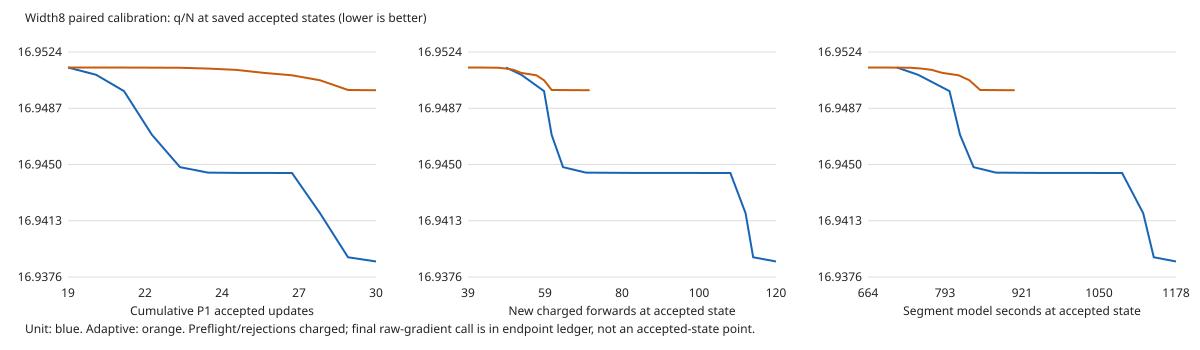

The file beside this chart, header and first rows:
arm, run_id, cumulative_updates, new_forwards, new_full_calls, cumulative_forwards, cumulative_full_calls, new_infeasible, new_rejections, model_seconds, cumulative_model_seconds, q_per_measurement, objective, alpha, mu, penalized_gradient_max
unit, calibration-w8-p1-unit-a01-e2245d062b5d, 19, 49, 3, 250, 24, 10, 10, 712.1, 1899, 16.95, 8.476, 0.0009766, 1e-06, 0.1291
unit, calibration-w8-p1-unit-a01-e2245d062b5d, 20, 53, 5, 254, 26, 10, 11, 747.3, 1935, 16.95, 8.475, 0.5, 1e-06, 0.2342
unit, calibration-w8-p1-unit-a01-e2245d062b5d, 21, 59, 8, 260, 29, 10, 13, 800, 1987, 16.95, 8.475, 0.25, 1e-06, 0.2521
unit, calibration-w8-p1-unit-a01-e2245d062b5d, 22, 61, 9, 262, 30, 10, 13, 817.6, 2005, 16.95, 8.473, 1.0, 1e-06, 0.1654
unit, calibration-w8-p1-unit-a01-e2245d062b5d, 23, 64, 10, 265, 31, 11, 14, 840.2, 2028, 16.94, 8.472, 0.5, 1e-06, 0.1349
unit, calibration-w8-p1-unit-a01-e2245d062b5d, 24, 70, 11, 271, 32, 15, 18, 877.4, 2065, 16.94, 8.472, 0.0625, 1e-06, 0.1383
unit, calibration-w8-p1-unit-a01-e2245d062b5d, 25, 81, 12, 282, 33, 24, 27, 940.7, 2128, 16.94, 8.472, 0.001953, 1e-06, 0.1382
unit, calibration-w8-p1-unit-a01-e2245d062b5d, 26, 95, 13, 296, 34, 36, 39, 1017, 2204, 16.94, 8.472, 0.0002441, 1e-06, 0.1379
unit, calibration-w8-p1-unit-a01-e2245d062b5d, 27, 108, 14, 309, 35, 47, 50, 1088, 2276, 16.94, 8.472, 0.0004883, 1e-06, 0.1297
unit, calibration-w8-p1-unit-a01-e2245d062b5d, 28, 112, 16, 313, 37, 47, 51, 1123, 2311, 16.94, 8.471, 0.5, 1e-06, 0.1613
unit, calibration-w8-p1-unit-a01-e2245d062b5d, 29, 114, 17, 315, 38, 47, 51, 1141, 2329, 16.94, 8.469, 1.0, 1e-06, 0.226
unit, calibration-w8-p1-unit-a01-e2245d062b5d, 30, 120, 18, 321, 39, 51, 55, 1178, 2366, 16.94, 8.469, 0.0625, 1e-06, 0.1906
adaptive, calibration-w8-p1-adaptive-a01-63c238cc1…, 19, 39, 3, 240, 24, 0, 0, 663.9, 1851, 16.95, 8.476, 0.0002441, 1e-06, 0.144
adaptive, calibration-w8-p1-adaptive-a01-63c238cc1…, 20, 41, 4, 242, 25, 0, 0, 681.7, 1869, 16.95, 8.476, 0.0004883, 1e-06, 0.1456
adaptive, calibration-w8-p1-adaptive-a01-63c238cc1…, 21, 43, 5, 244, 26, 0, 0, 699.7, 1887, 16.95, 8.476, 0.0009766, 1e-06, 0.1176
adaptive, calibration-w8-p1-adaptive-a01-63c238cc1…, 22, 45, 6, 246, 27, 0, 0, 717.6, 1905, 16.95, 8.476, 0.001953, 1e-06, 0.1482
adaptive, calibration-w8-p1-adaptive-a01-63c238cc1…, 23, 47, 7, 248, 28, 0, 0, 735.2, 1923, 16.95, 8.476, 0.003906, 1e-06, 0.1464
adaptive, calibration-w8-p1-adaptive-a01-63c238cc1…, 24, 49, 8, 250, 29, 0, 0, 752.9, 1940, 16.95, 8.476, 0.007812, 1e-06, 0.1503
adaptive, calibration-w8-p1-adaptive-a01-63c238cc1…, 25, 51, 9, 252, 30, 0, 0, 770.3, 1958, 16.95, 8.476, 0.01562, 1e-06, 0.1497
adaptive, calibration-w8-p1-adaptive-a01-63c238cc1…, 26, 53, 10, 254, 31, 0, 0, 787.9, 1975, 16.95, 8.476, 0.03125, 1e-06, 0.1491
adaptive, calibration-w8-p1-adaptive-a01-63c238cc1…, 27, 57, 11, 258, 32, 2, 2, 815.4, 2003, 16.95, 8.475, 0.01562, 1e-06, 0.1434
adaptive, calibration-w8-p1-adaptive-a01-63c238cc1…, 28, 59, 12, 260, 33, 2, 2, 833.3, 2021, 16.95, 8.475, 0.03125, 1e-06, 0.1449
adaptive, calibration-w8-p1-adaptive-a01-63c238cc1…, 29, 61, 13, 262, 34, 2, 2, 851.2, 2039, 16.95, 8.475, 0.0625, 1e-06, 0.1441
adaptive, calibration-w8-p1-adaptive-a01-63c238cc1…, 30, 71, 14, 272, 35, 10, 10, 908.8, 2096, 16.95, 8.475, 0.0004883, 1e-06, 0.1432
